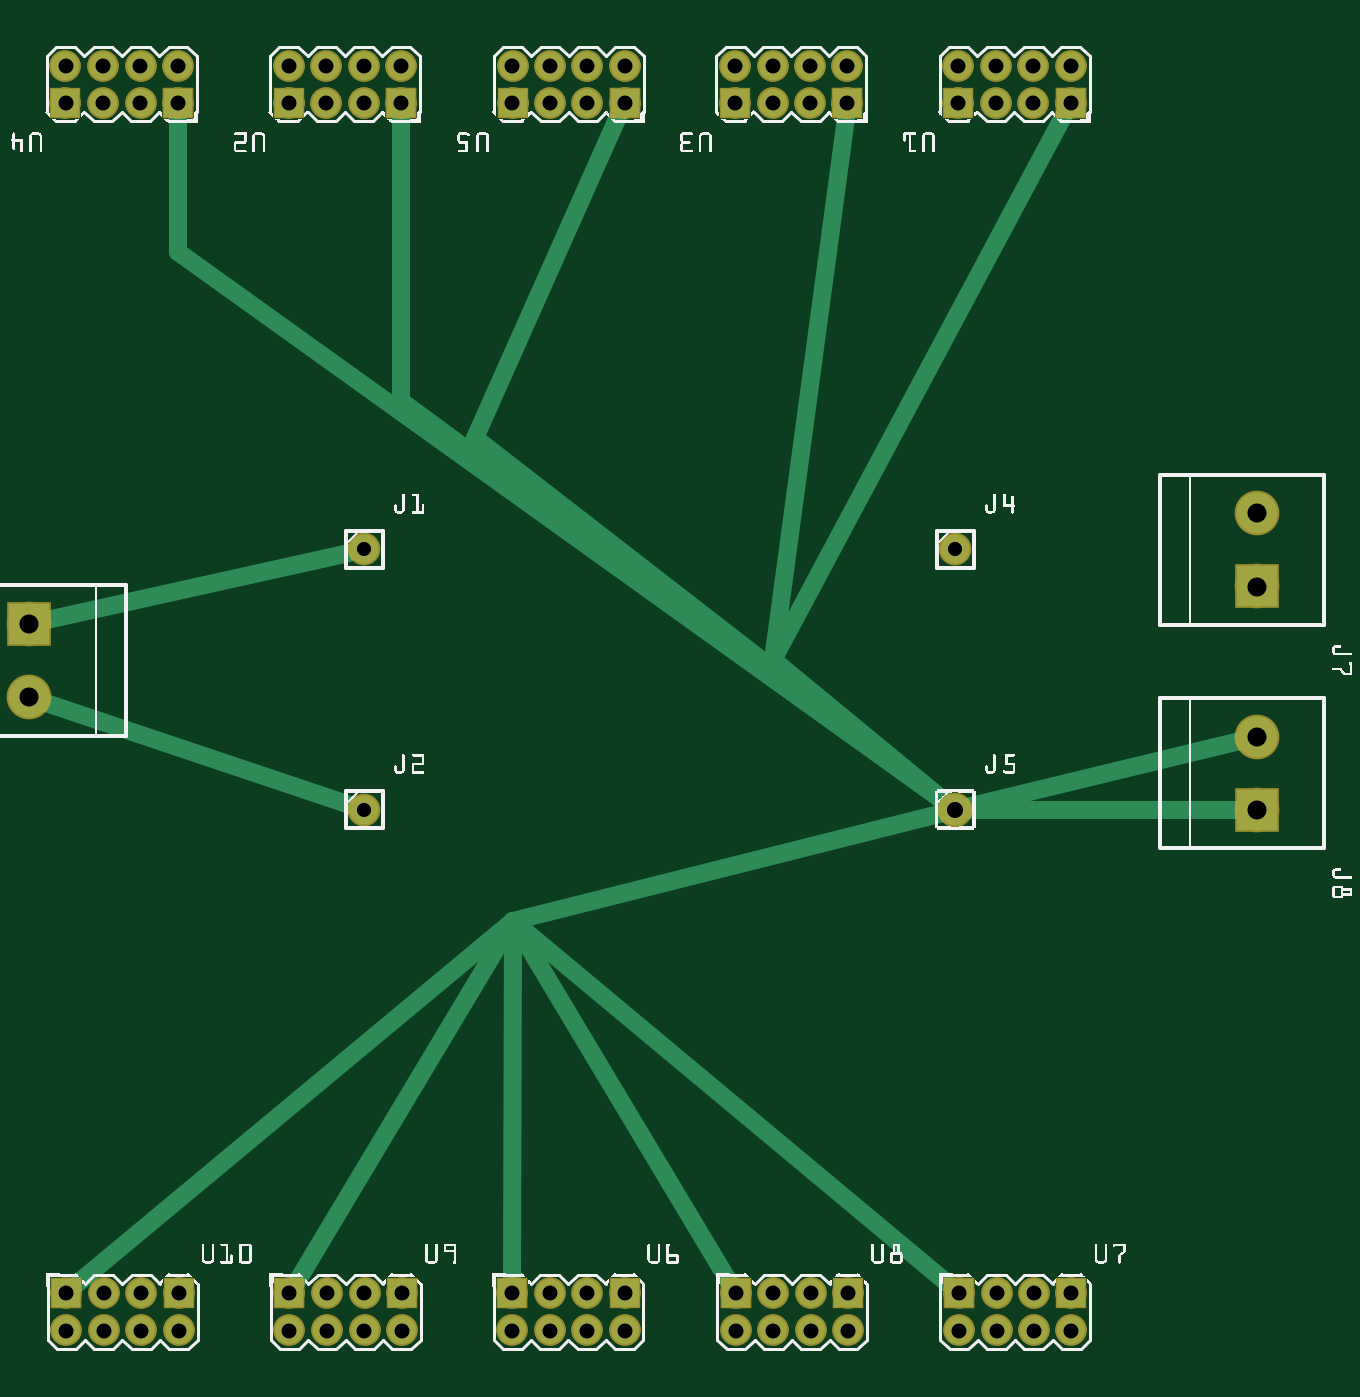
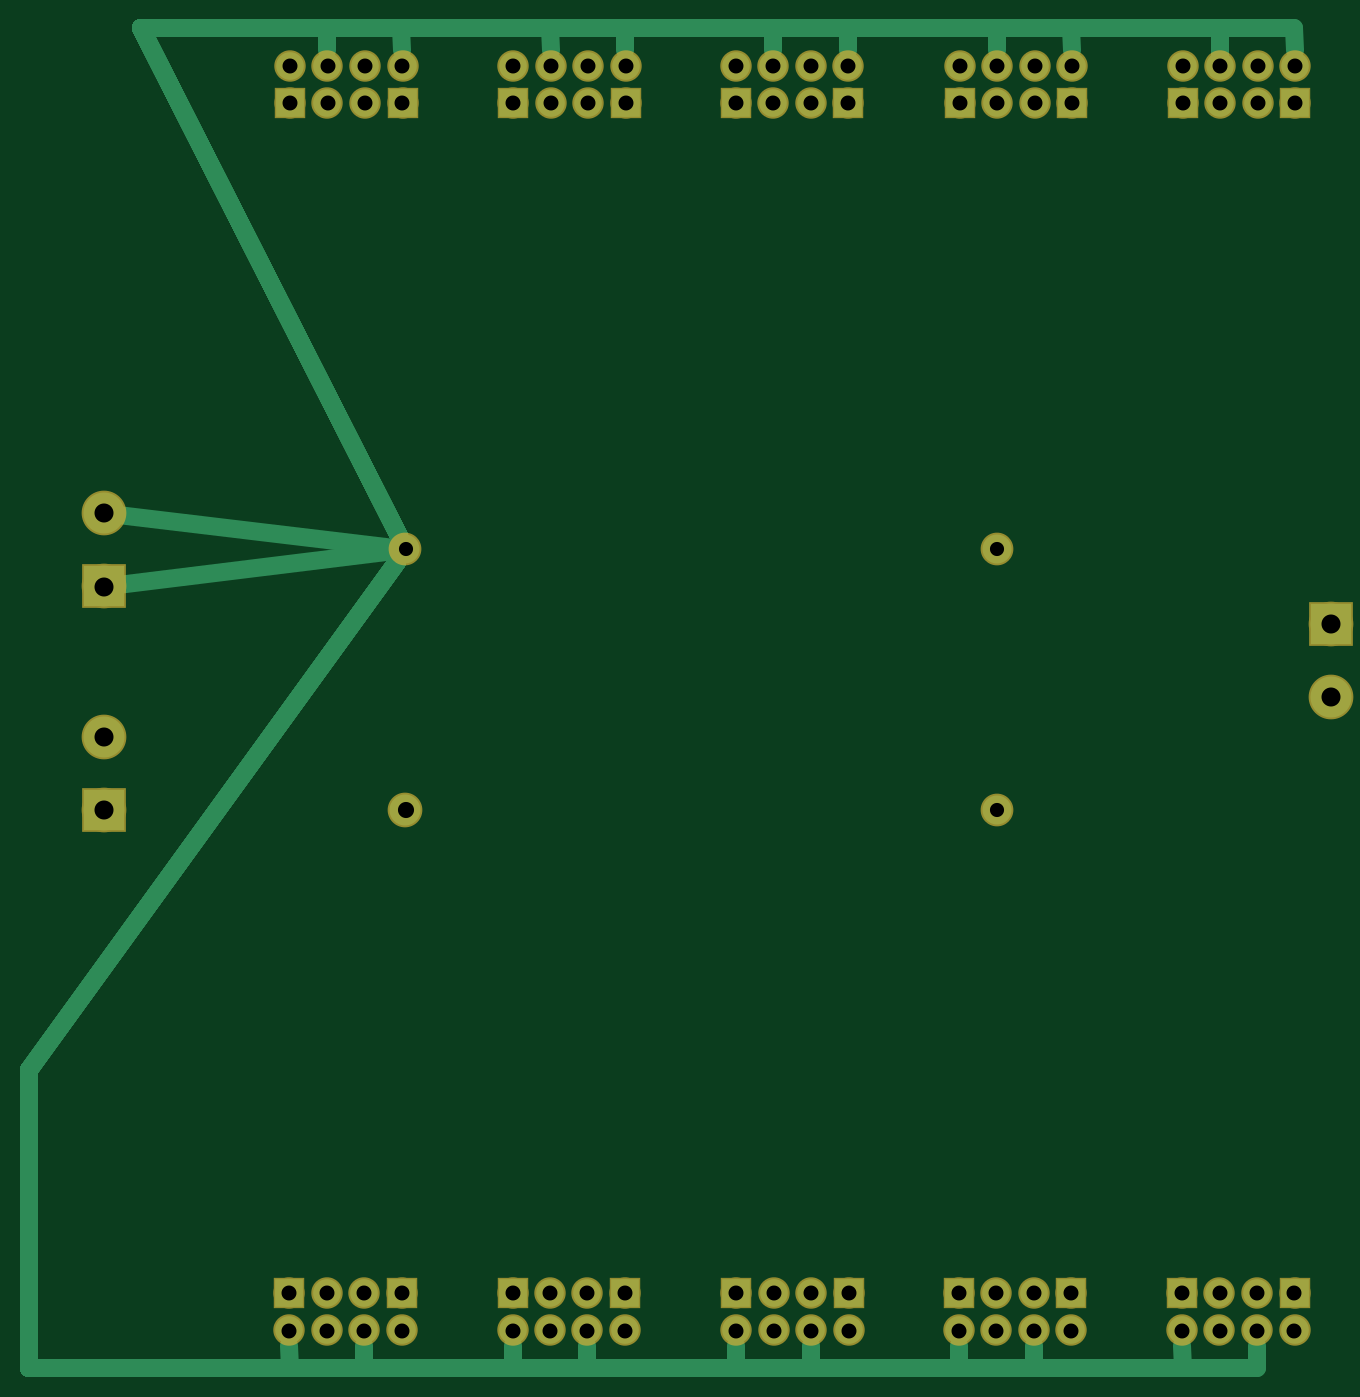
Circuit board: 7 layer files. Board 88.9 x 91.4 mm.
- bottom_copper: ESP8266-power-10_copperBottom.gbl (4844 bytes)
- top_copper: ESP8266-power-10_copperTop.gtl (4325 bytes)
- drill: ESP8266-power-10_drill.txt (1620 bytes)
- bottom_mask: ESP8266-power-10_maskBottom.gbs (2163 bytes)
- top_mask: ESP8266-power-10_maskTop.gts (3549 bytes)
- bottom_silk: ESP8266-power-10_silkBottom.gbo (383 bytes)
- top_silk: ESP8266-power-10_silkTop.gto (356326 bytes)

=== bottom_copper: ESP8266-power-10_copperBottom.gbl ===
G04 MADE WITH FRITZING*
G04 WWW.FRITZING.ORG*
G04 DOUBLE SIDED*
G04 HOLES PLATED*
G04 CONTOUR ON CENTER OF CONTOUR VECTOR*
%ASAXBY*%
%FSLAX23Y23*%
%MOIN*%
%OFA0B0*%
%SFA1.0B1.0*%
%ADD10C,0.074472*%
%ADD11C,0.078000*%
%ADD12C,0.083307*%
%ADD13C,0.110236*%
%ADD14R,0.074472X0.074108*%
%ADD15R,0.110236X0.110236*%
%ADD16C,0.048000*%
%LNCOPPER0*%
G90*
G70*
G54D10*
X405Y374D03*
X405Y274D03*
X506Y374D03*
X506Y274D03*
X607Y374D03*
X607Y274D03*
X707Y374D03*
X707Y274D03*
X2805Y374D03*
X2805Y274D03*
X2906Y374D03*
X2906Y274D03*
X3007Y374D03*
X3007Y274D03*
X3107Y374D03*
X3107Y274D03*
X1005Y374D03*
X1005Y274D03*
X1106Y374D03*
X1106Y274D03*
X1207Y374D03*
X1207Y274D03*
X1307Y374D03*
X1307Y274D03*
X2205Y374D03*
X2205Y274D03*
X2306Y374D03*
X2306Y274D03*
X2407Y374D03*
X2407Y274D03*
X2507Y374D03*
X2507Y274D03*
X1604Y374D03*
X1604Y274D03*
X1705Y374D03*
X1705Y274D03*
X1805Y374D03*
X1805Y274D03*
X1906Y374D03*
X1906Y274D03*
X3105Y3574D03*
X3105Y3674D03*
X3005Y3574D03*
X3005Y3674D03*
X2904Y3574D03*
X2904Y3674D03*
X2803Y3574D03*
X2803Y3674D03*
X1907Y3574D03*
X1907Y3674D03*
X1806Y3574D03*
X1806Y3674D03*
X1705Y3574D03*
X1705Y3674D03*
X1605Y3574D03*
X1605Y3674D03*
X1305Y3574D03*
X1305Y3674D03*
X1205Y3574D03*
X1205Y3674D03*
X1104Y3574D03*
X1104Y3674D03*
X1003Y3574D03*
X1003Y3674D03*
X705Y3574D03*
X705Y3674D03*
X605Y3574D03*
X605Y3674D03*
X504Y3574D03*
X504Y3674D03*
X403Y3574D03*
X403Y3674D03*
X2505Y3574D03*
X2505Y3674D03*
X2405Y3574D03*
X2405Y3674D03*
X2304Y3574D03*
X2304Y3674D03*
X2203Y3574D03*
X2203Y3674D03*
G54D11*
X1206Y2374D03*
X1206Y1674D03*
X2795Y2374D03*
G54D12*
X2795Y1674D03*
G54D13*
X3606Y2274D03*
X3606Y2470D03*
X3606Y1674D03*
X3606Y1870D03*
X306Y2174D03*
X306Y1977D03*
G54D14*
X405Y374D03*
X707Y374D03*
X2805Y374D03*
X3107Y374D03*
X1005Y374D03*
X1307Y374D03*
X2205Y374D03*
X2507Y374D03*
X1604Y374D03*
X1906Y374D03*
X3105Y3574D03*
X2803Y3574D03*
X1907Y3574D03*
X1605Y3574D03*
X1305Y3574D03*
X1003Y3574D03*
X705Y3574D03*
X403Y3574D03*
X2505Y3574D03*
X2203Y3574D03*
G54D15*
X3606Y2274D03*
X3606Y1674D03*
X306Y2174D03*
G54D16*
X406Y3774D02*
X404Y3716D01*
D02*
X3506Y3774D02*
X406Y3774D01*
D02*
X2813Y2410D02*
X3506Y3774D01*
D02*
X606Y3774D02*
X605Y3705D01*
D02*
X3506Y3774D02*
X606Y3774D01*
D02*
X2808Y2400D02*
X3506Y3774D01*
D02*
X3506Y3774D02*
X1006Y3774D01*
D02*
X1006Y3774D02*
X1004Y3716D01*
D02*
X2813Y2410D02*
X3506Y3774D01*
D02*
X1206Y3774D02*
X1205Y3716D01*
D02*
X3506Y3774D02*
X1206Y3774D01*
D02*
X2813Y2410D02*
X3506Y3774D01*
D02*
X3506Y3774D02*
X1606Y3774D01*
D02*
X1606Y3774D02*
X1605Y3716D01*
D02*
X2813Y2410D02*
X3506Y3774D01*
D02*
X3506Y3774D02*
X1806Y3774D01*
D02*
X1806Y3774D02*
X1806Y3716D01*
D02*
X2813Y2410D02*
X3506Y3774D01*
D02*
X3506Y3774D02*
X2206Y3774D01*
D02*
X2206Y3774D02*
X2204Y3716D01*
D02*
X2813Y2410D02*
X3506Y3774D01*
D02*
X3506Y3774D02*
X2406Y3774D01*
D02*
X2406Y3774D02*
X2405Y3716D01*
D02*
X2813Y2410D02*
X3506Y3774D01*
D02*
X3506Y3774D02*
X2806Y3774D01*
D02*
X2806Y3774D02*
X2804Y3716D01*
D02*
X2813Y2410D02*
X3506Y3774D01*
D02*
X2813Y2410D02*
X3506Y3774D01*
D02*
X3506Y3774D02*
X3006Y3774D01*
D02*
X3006Y3774D02*
X3005Y3716D01*
D02*
X3806Y174D02*
X3806Y974D01*
D02*
X3106Y174D02*
X3806Y174D01*
D02*
X3806Y974D02*
X2819Y2340D01*
D02*
X3107Y231D02*
X3106Y174D01*
D02*
X2906Y174D02*
X2906Y231D01*
D02*
X3806Y174D02*
X2906Y174D01*
D02*
X3806Y974D02*
X3806Y174D01*
D02*
X2819Y2340D02*
X3806Y974D01*
D02*
X2506Y174D02*
X2507Y231D01*
D02*
X3806Y174D02*
X2506Y174D01*
D02*
X3806Y974D02*
X3806Y174D01*
D02*
X2819Y2340D02*
X3806Y974D01*
D02*
X2306Y174D02*
X2306Y231D01*
D02*
X3806Y174D02*
X2306Y174D01*
D02*
X3806Y974D02*
X3806Y174D01*
D02*
X2819Y2340D02*
X3806Y974D01*
D02*
X1906Y174D02*
X1906Y231D01*
D02*
X3806Y174D02*
X1906Y174D01*
D02*
X2819Y2340D02*
X3806Y974D01*
D02*
X3806Y974D02*
X3806Y174D01*
D02*
X3806Y174D02*
X1706Y174D01*
D02*
X1706Y174D02*
X1705Y231D01*
D02*
X2819Y2340D02*
X3806Y974D01*
D02*
X3806Y974D02*
X3806Y174D01*
D02*
X3806Y174D02*
X1306Y174D01*
D02*
X1306Y174D02*
X1307Y231D01*
D02*
X3806Y974D02*
X3806Y174D01*
D02*
X2819Y2340D02*
X3806Y974D01*
D02*
X1106Y174D02*
X1106Y231D01*
D02*
X3806Y174D02*
X1106Y174D01*
D02*
X2819Y2340D02*
X3806Y974D01*
D02*
X3806Y974D02*
X3806Y174D01*
D02*
X706Y174D02*
X707Y231D01*
D02*
X3806Y174D02*
X706Y174D01*
D02*
X2819Y2340D02*
X3806Y974D01*
D02*
X3806Y974D02*
X3806Y174D01*
D02*
X506Y174D02*
X506Y231D01*
D02*
X3806Y974D02*
X3806Y174D01*
D02*
X3806Y174D02*
X506Y174D01*
D02*
X2819Y2340D02*
X3806Y974D01*
D02*
X2825Y2377D02*
X3569Y2466D01*
D02*
X2825Y2370D02*
X3569Y2278D01*
G04 End of Copper0*
M02*
=== top_copper: ESP8266-power-10_copperTop.gtl ===
G04 MADE WITH FRITZING*
G04 WWW.FRITZING.ORG*
G04 DOUBLE SIDED*
G04 HOLES PLATED*
G04 CONTOUR ON CENTER OF CONTOUR VECTOR*
%ASAXBY*%
%FSLAX23Y23*%
%MOIN*%
%OFA0B0*%
%SFA1.0B1.0*%
%ADD10C,0.074472*%
%ADD11C,0.078000*%
%ADD12C,0.083307*%
%ADD13C,0.110236*%
%ADD14R,0.074472X0.074108*%
%ADD15R,0.110236X0.110236*%
%ADD16C,0.048000*%
%LNCOPPER1*%
G90*
G70*
G54D10*
X3105Y3574D03*
X3105Y3674D03*
X3005Y3574D03*
X3005Y3674D03*
X2904Y3574D03*
X2904Y3674D03*
X2803Y3574D03*
X2803Y3674D03*
X3105Y3574D03*
X3105Y3674D03*
X3005Y3574D03*
X3005Y3674D03*
X2904Y3574D03*
X2904Y3674D03*
X2803Y3574D03*
X2803Y3674D03*
X1305Y3574D03*
X1305Y3674D03*
X1205Y3574D03*
X1205Y3674D03*
X1104Y3574D03*
X1104Y3674D03*
X1003Y3574D03*
X1003Y3674D03*
X1305Y3574D03*
X1305Y3674D03*
X1205Y3574D03*
X1205Y3674D03*
X1104Y3574D03*
X1104Y3674D03*
X1003Y3574D03*
X1003Y3674D03*
X2505Y3574D03*
X2505Y3674D03*
X2405Y3574D03*
X2405Y3674D03*
X2304Y3574D03*
X2304Y3674D03*
X2203Y3574D03*
X2203Y3674D03*
X2505Y3574D03*
X2505Y3674D03*
X2405Y3574D03*
X2405Y3674D03*
X2304Y3574D03*
X2304Y3674D03*
X2203Y3574D03*
X2203Y3674D03*
X705Y3574D03*
X705Y3674D03*
X605Y3574D03*
X605Y3674D03*
X504Y3574D03*
X504Y3674D03*
X403Y3574D03*
X403Y3674D03*
X705Y3574D03*
X705Y3674D03*
X605Y3574D03*
X605Y3674D03*
X504Y3574D03*
X504Y3674D03*
X403Y3574D03*
X403Y3674D03*
X1907Y3574D03*
X1907Y3674D03*
X1806Y3574D03*
X1806Y3674D03*
X1705Y3574D03*
X1705Y3674D03*
X1605Y3574D03*
X1605Y3674D03*
X1907Y3574D03*
X1907Y3674D03*
X1806Y3574D03*
X1806Y3674D03*
X1705Y3574D03*
X1705Y3674D03*
X1605Y3574D03*
X1605Y3674D03*
X1604Y374D03*
X1604Y274D03*
X1705Y374D03*
X1705Y274D03*
X1805Y374D03*
X1805Y274D03*
X1906Y374D03*
X1906Y274D03*
X1604Y374D03*
X1604Y274D03*
X1705Y374D03*
X1705Y274D03*
X1805Y374D03*
X1805Y274D03*
X1906Y374D03*
X1906Y274D03*
X2805Y374D03*
X2805Y274D03*
X2906Y374D03*
X2906Y274D03*
X3007Y374D03*
X3007Y274D03*
X3107Y374D03*
X3107Y274D03*
X2805Y374D03*
X2805Y274D03*
X2906Y374D03*
X2906Y274D03*
X3007Y374D03*
X3007Y274D03*
X3107Y374D03*
X3107Y274D03*
X2205Y374D03*
X2205Y274D03*
X2306Y374D03*
X2306Y274D03*
X2407Y374D03*
X2407Y274D03*
X2507Y374D03*
X2507Y274D03*
X2205Y374D03*
X2205Y274D03*
X2306Y374D03*
X2306Y274D03*
X2407Y374D03*
X2407Y274D03*
X2507Y374D03*
X2507Y274D03*
X1005Y374D03*
X1005Y274D03*
X1106Y374D03*
X1106Y274D03*
X1207Y374D03*
X1207Y274D03*
X1307Y374D03*
X1307Y274D03*
X1005Y374D03*
X1005Y274D03*
X1106Y374D03*
X1106Y274D03*
X1207Y374D03*
X1207Y274D03*
X1307Y374D03*
X1307Y274D03*
X405Y374D03*
X405Y274D03*
X506Y374D03*
X506Y274D03*
X607Y374D03*
X607Y274D03*
X707Y374D03*
X707Y274D03*
X405Y374D03*
X405Y274D03*
X506Y374D03*
X506Y274D03*
X607Y374D03*
X607Y274D03*
X707Y374D03*
X707Y274D03*
G54D11*
X1206Y2374D03*
X2795Y2374D03*
G54D12*
X2795Y1674D03*
G54D11*
X1206Y1674D03*
G54D13*
X306Y2174D03*
X306Y1977D03*
X3606Y2274D03*
X3606Y2470D03*
X3606Y1674D03*
X3606Y1870D03*
G54D14*
X3105Y3574D03*
X3105Y3574D03*
X2803Y3574D03*
X1305Y3574D03*
X1305Y3574D03*
X1003Y3574D03*
X2505Y3574D03*
X2505Y3574D03*
X2203Y3574D03*
X705Y3574D03*
X705Y3574D03*
X403Y3574D03*
X1907Y3574D03*
X1907Y3574D03*
X1605Y3574D03*
X1604Y374D03*
X1604Y374D03*
X1906Y374D03*
X2805Y374D03*
X2805Y374D03*
X3107Y374D03*
X2205Y374D03*
X2205Y374D03*
X2507Y374D03*
X1005Y374D03*
X1005Y374D03*
X1307Y374D03*
X405Y374D03*
X405Y374D03*
X707Y374D03*
G54D15*
X306Y2174D03*
X3606Y2274D03*
X3606Y1674D03*
G54D16*
X1166Y2365D02*
X353Y2184D01*
D02*
X1167Y1687D02*
X351Y1961D01*
D02*
X2759Y1699D02*
X705Y3174D01*
D02*
X705Y3174D02*
X705Y3531D01*
D02*
X1304Y2772D02*
X1305Y3531D01*
D02*
X2759Y1700D02*
X1304Y2772D01*
D02*
X1505Y2674D02*
X1889Y3535D01*
D02*
X2760Y1700D02*
X1505Y2674D01*
D02*
X2761Y1701D02*
X2305Y2075D01*
D02*
X2305Y2075D02*
X2500Y3532D01*
D02*
X2305Y2075D02*
X3085Y3536D01*
D02*
X2761Y1701D02*
X2305Y2075D01*
D02*
X2828Y1674D02*
X3569Y1674D01*
D02*
X2827Y1681D02*
X3570Y1862D01*
D02*
X1606Y1374D02*
X1027Y410D01*
D02*
X2773Y401D02*
X1606Y1374D01*
D02*
X1606Y1374D02*
X2752Y1663D01*
D02*
X1606Y1374D02*
X2184Y410D01*
D02*
X1606Y1374D02*
X438Y401D01*
D02*
X1606Y1374D02*
X1604Y416D01*
G04 End of Copper1*
M02*
=== drill: ESP8266-power-10_drill.txt ===
; NON-PLATED HOLES START AT T1
; THROUGH (PLATED) HOLES START AT T100
M48
INCH
T100C0.040255
T101C0.038000
T102C0.051181
T103C0.043307
%
T100
X019059Y002735
X007071Y003735
X018052Y003735
X012065Y002735
X019065Y035735
X005059Y002735
X011059Y003735
X013071Y002735
X029040Y035735
X024065Y002735
X016040Y003735
X025052Y036735
X019065Y036735
X006046Y036735
X013052Y035735
X031052Y035735
X010052Y002735
X025071Y003735
X018052Y002735
X012046Y036735
X006065Y002735
X028052Y003735
X028033Y036735
X012046Y035735
X022033Y035735
X023059Y002735
X022033Y036735
X010052Y003735
X007052Y036735
X025052Y035735
X017052Y035735
X030065Y003735
X007071Y002735
X017046Y002735
X023040Y035735
X023059Y003735
X016046Y035735
X022052Y003735
X023040Y036735
X018059Y036735
X016046Y036735
X029040Y036735
X029059Y003735
X006046Y035735
X010033Y036735
X030046Y036735
X005059Y003735
X004052Y002735
X024065Y003735
X007052Y035735
X011040Y036735
X031071Y002735
X028052Y002735
X024046Y036735
X030046Y035735
X004052Y003735
X004033Y036735
X012065Y003735
X017046Y003735
X016040Y002735
X004033Y035735
X025071Y002735
X013052Y036735
X005039Y036735
X022052Y002735
X031052Y036735
X029059Y002735
X019059Y003735
X017052Y036735
X028033Y035735
X018059Y035735
X030065Y002735
X010033Y035735
X013071Y003735
X031071Y003735
X005039Y035735
X006065Y003735
X024046Y035735
X011040Y035735
X011059Y002735
T101
X012059Y016735
X012059Y023735
X027948Y023735
T102
X036059Y022735
X003059Y019767
X003059Y021735
X036059Y024704
X036059Y018704
X036059Y016735
T103
X027948Y016735
T00
M30

=== bottom_mask: ESP8266-power-10_maskBottom.gbs ===
G04 MADE WITH FRITZING*
G04 WWW.FRITZING.ORG*
G04 DOUBLE SIDED*
G04 HOLES PLATED*
G04 CONTOUR ON CENTER OF CONTOUR VECTOR*
%ASAXBY*%
%FSLAX23Y23*%
%MOIN*%
%OFA0B0*%
%SFA1.0B1.0*%
%ADD10C,0.084472*%
%ADD11C,0.088000*%
%ADD12C,0.093307*%
%ADD13C,0.120236*%
%ADD14R,0.084472X0.084108*%
%ADD15R,0.120236X0.120236*%
%LNMASK0*%
G90*
G70*
G54D10*
X2805Y374D03*
X2805Y274D03*
X2906Y374D03*
X2906Y274D03*
X3007Y374D03*
X3007Y274D03*
X3107Y374D03*
X3107Y274D03*
X1604Y374D03*
X1604Y274D03*
X1705Y374D03*
X1705Y274D03*
X1805Y374D03*
X1805Y274D03*
X1906Y374D03*
X1906Y274D03*
X2205Y374D03*
X2205Y274D03*
X2306Y374D03*
X2306Y274D03*
X2407Y374D03*
X2407Y274D03*
X2507Y374D03*
X2507Y274D03*
X1907Y3574D03*
X1907Y3674D03*
X1806Y3574D03*
X1806Y3674D03*
X1705Y3574D03*
X1705Y3674D03*
X1605Y3574D03*
X1605Y3674D03*
X2505Y3574D03*
X2505Y3674D03*
X2405Y3574D03*
X2405Y3674D03*
X2304Y3574D03*
X2304Y3674D03*
X2203Y3574D03*
X2203Y3674D03*
X1305Y3574D03*
X1305Y3674D03*
X1205Y3574D03*
X1205Y3674D03*
X1104Y3574D03*
X1104Y3674D03*
X1003Y3574D03*
X1003Y3674D03*
X705Y3574D03*
X705Y3674D03*
X605Y3574D03*
X605Y3674D03*
X504Y3574D03*
X504Y3674D03*
X403Y3574D03*
X403Y3674D03*
X1005Y374D03*
X1005Y274D03*
X1106Y374D03*
X1106Y274D03*
X1207Y374D03*
X1207Y274D03*
X1307Y374D03*
X1307Y274D03*
X3105Y3574D03*
X3105Y3674D03*
X3005Y3574D03*
X3005Y3674D03*
X2904Y3574D03*
X2904Y3674D03*
X2803Y3574D03*
X2803Y3674D03*
X405Y374D03*
X405Y274D03*
X506Y374D03*
X506Y274D03*
X607Y374D03*
X607Y274D03*
X707Y374D03*
X707Y274D03*
G54D11*
X1206Y2374D03*
X1206Y1674D03*
X2795Y2374D03*
G54D12*
X2795Y1674D03*
G54D13*
X3606Y2274D03*
X3606Y2470D03*
X3606Y1674D03*
X3606Y1870D03*
X306Y2174D03*
X306Y1977D03*
G54D14*
X2805Y374D03*
X3107Y374D03*
X1604Y374D03*
X1906Y374D03*
X2205Y374D03*
X2507Y374D03*
X1907Y3574D03*
X1605Y3574D03*
X2505Y3574D03*
X2203Y3574D03*
X1305Y3574D03*
X1003Y3574D03*
X705Y3574D03*
X403Y3574D03*
X1005Y374D03*
X1307Y374D03*
X3105Y3574D03*
X2803Y3574D03*
X405Y374D03*
X707Y374D03*
G54D15*
X3606Y2274D03*
X3606Y1674D03*
X306Y2174D03*
G04 End of Mask0*
M02*
=== top_mask: ESP8266-power-10_maskTop.gts ===
G04 MADE WITH FRITZING*
G04 WWW.FRITZING.ORG*
G04 DOUBLE SIDED*
G04 HOLES PLATED*
G04 CONTOUR ON CENTER OF CONTOUR VECTOR*
%ASAXBY*%
%FSLAX23Y23*%
%MOIN*%
%OFA0B0*%
%SFA1.0B1.0*%
%ADD10C,0.084472*%
%ADD11C,0.088000*%
%ADD12C,0.093307*%
%ADD13C,0.120236*%
%ADD14R,0.084472X0.084108*%
%ADD15R,0.120236X0.120236*%
%LNMASK1*%
G90*
G70*
G54D10*
X3105Y3574D03*
X3105Y3674D03*
X3005Y3574D03*
X3005Y3674D03*
X2904Y3574D03*
X2904Y3674D03*
X2803Y3574D03*
X2803Y3674D03*
X3105Y3574D03*
X3105Y3674D03*
X3005Y3574D03*
X3005Y3674D03*
X2904Y3574D03*
X2904Y3674D03*
X2803Y3574D03*
X2803Y3674D03*
X1305Y3574D03*
X1305Y3674D03*
X1205Y3574D03*
X1205Y3674D03*
X1104Y3574D03*
X1104Y3674D03*
X1003Y3574D03*
X1003Y3674D03*
X1305Y3574D03*
X1305Y3674D03*
X1205Y3574D03*
X1205Y3674D03*
X1104Y3574D03*
X1104Y3674D03*
X1003Y3574D03*
X1003Y3674D03*
X2505Y3574D03*
X2505Y3674D03*
X2405Y3574D03*
X2405Y3674D03*
X2304Y3574D03*
X2304Y3674D03*
X2203Y3574D03*
X2203Y3674D03*
X2505Y3574D03*
X2505Y3674D03*
X2405Y3574D03*
X2405Y3674D03*
X2304Y3574D03*
X2304Y3674D03*
X2203Y3574D03*
X2203Y3674D03*
X705Y3574D03*
X705Y3674D03*
X605Y3574D03*
X605Y3674D03*
X504Y3574D03*
X504Y3674D03*
X403Y3574D03*
X403Y3674D03*
X705Y3574D03*
X705Y3674D03*
X605Y3574D03*
X605Y3674D03*
X504Y3574D03*
X504Y3674D03*
X403Y3574D03*
X403Y3674D03*
X1907Y3574D03*
X1907Y3674D03*
X1806Y3574D03*
X1806Y3674D03*
X1705Y3574D03*
X1705Y3674D03*
X1605Y3574D03*
X1605Y3674D03*
X1907Y3574D03*
X1907Y3674D03*
X1806Y3574D03*
X1806Y3674D03*
X1705Y3574D03*
X1705Y3674D03*
X1605Y3574D03*
X1605Y3674D03*
X1604Y374D03*
X1604Y274D03*
X1705Y374D03*
X1705Y274D03*
X1805Y374D03*
X1805Y274D03*
X1906Y374D03*
X1906Y274D03*
X1604Y374D03*
X1604Y274D03*
X1705Y374D03*
X1705Y274D03*
X1805Y374D03*
X1805Y274D03*
X1906Y374D03*
X1906Y274D03*
X2805Y374D03*
X2805Y274D03*
X2906Y374D03*
X2906Y274D03*
X3007Y374D03*
X3007Y274D03*
X3107Y374D03*
X3107Y274D03*
X2805Y374D03*
X2805Y274D03*
X2906Y374D03*
X2906Y274D03*
X3007Y374D03*
X3007Y274D03*
X3107Y374D03*
X3107Y274D03*
X2205Y374D03*
X2205Y274D03*
X2306Y374D03*
X2306Y274D03*
X2407Y374D03*
X2407Y274D03*
X2507Y374D03*
X2507Y274D03*
X2205Y374D03*
X2205Y274D03*
X2306Y374D03*
X2306Y274D03*
X2407Y374D03*
X2407Y274D03*
X2507Y374D03*
X2507Y274D03*
X1005Y374D03*
X1005Y274D03*
X1106Y374D03*
X1106Y274D03*
X1207Y374D03*
X1207Y274D03*
X1307Y374D03*
X1307Y274D03*
X1005Y374D03*
X1005Y274D03*
X1106Y374D03*
X1106Y274D03*
X1207Y374D03*
X1207Y274D03*
X1307Y374D03*
X1307Y274D03*
X405Y374D03*
X405Y274D03*
X506Y374D03*
X506Y274D03*
X607Y374D03*
X607Y274D03*
X707Y374D03*
X707Y274D03*
X405Y374D03*
X405Y274D03*
X506Y374D03*
X506Y274D03*
X607Y374D03*
X607Y274D03*
X707Y374D03*
X707Y274D03*
G54D11*
X1206Y2374D03*
X2795Y2374D03*
G54D12*
X2795Y1674D03*
G54D11*
X1206Y1674D03*
G54D13*
X306Y2174D03*
X306Y1977D03*
X3606Y2274D03*
X3606Y2470D03*
X3606Y1674D03*
X3606Y1870D03*
G54D14*
X3105Y3574D03*
X3105Y3574D03*
X2803Y3574D03*
X1305Y3574D03*
X1305Y3574D03*
X1003Y3574D03*
X2505Y3574D03*
X2505Y3574D03*
X2203Y3574D03*
X705Y3574D03*
X705Y3574D03*
X403Y3574D03*
X1907Y3574D03*
X1907Y3574D03*
X1605Y3574D03*
X1604Y374D03*
X1604Y374D03*
X1906Y374D03*
X2805Y374D03*
X2805Y374D03*
X3107Y374D03*
X2205Y374D03*
X2205Y374D03*
X2507Y374D03*
X1005Y374D03*
X1005Y374D03*
X1307Y374D03*
X405Y374D03*
X405Y374D03*
X707Y374D03*
G54D15*
X306Y2174D03*
X3606Y2274D03*
X3606Y1674D03*
G04 End of Mask1*
M02*
=== bottom_silk: ESP8266-power-10_silkBottom.gbo ===
G04 MADE WITH FRITZING*
G04 WWW.FRITZING.ORG*
G04 DOUBLE SIDED*
G04 HOLES PLATED*
G04 CONTOUR ON CENTER OF CONTOUR VECTOR*
%ASAXBY*%
%FSLAX23Y23*%
%MOIN*%
%OFA0B0*%
%SFA1.0B1.0*%
%ADD10R,3.937010X3.937010X3.921010X3.921010*%
%ADD11C,0.008000*%
%LNSILK0*%
G90*
G70*
G54D11*
X4Y3933D02*
X3933Y3933D01*
X3933Y4D01*
X4Y4D01*
X4Y3933D01*
D02*
G04 End of Silk0*
M02*
=== top_silk: ESP8266-power-10_silkTop.gto (356326 bytes, source omitted) ===
